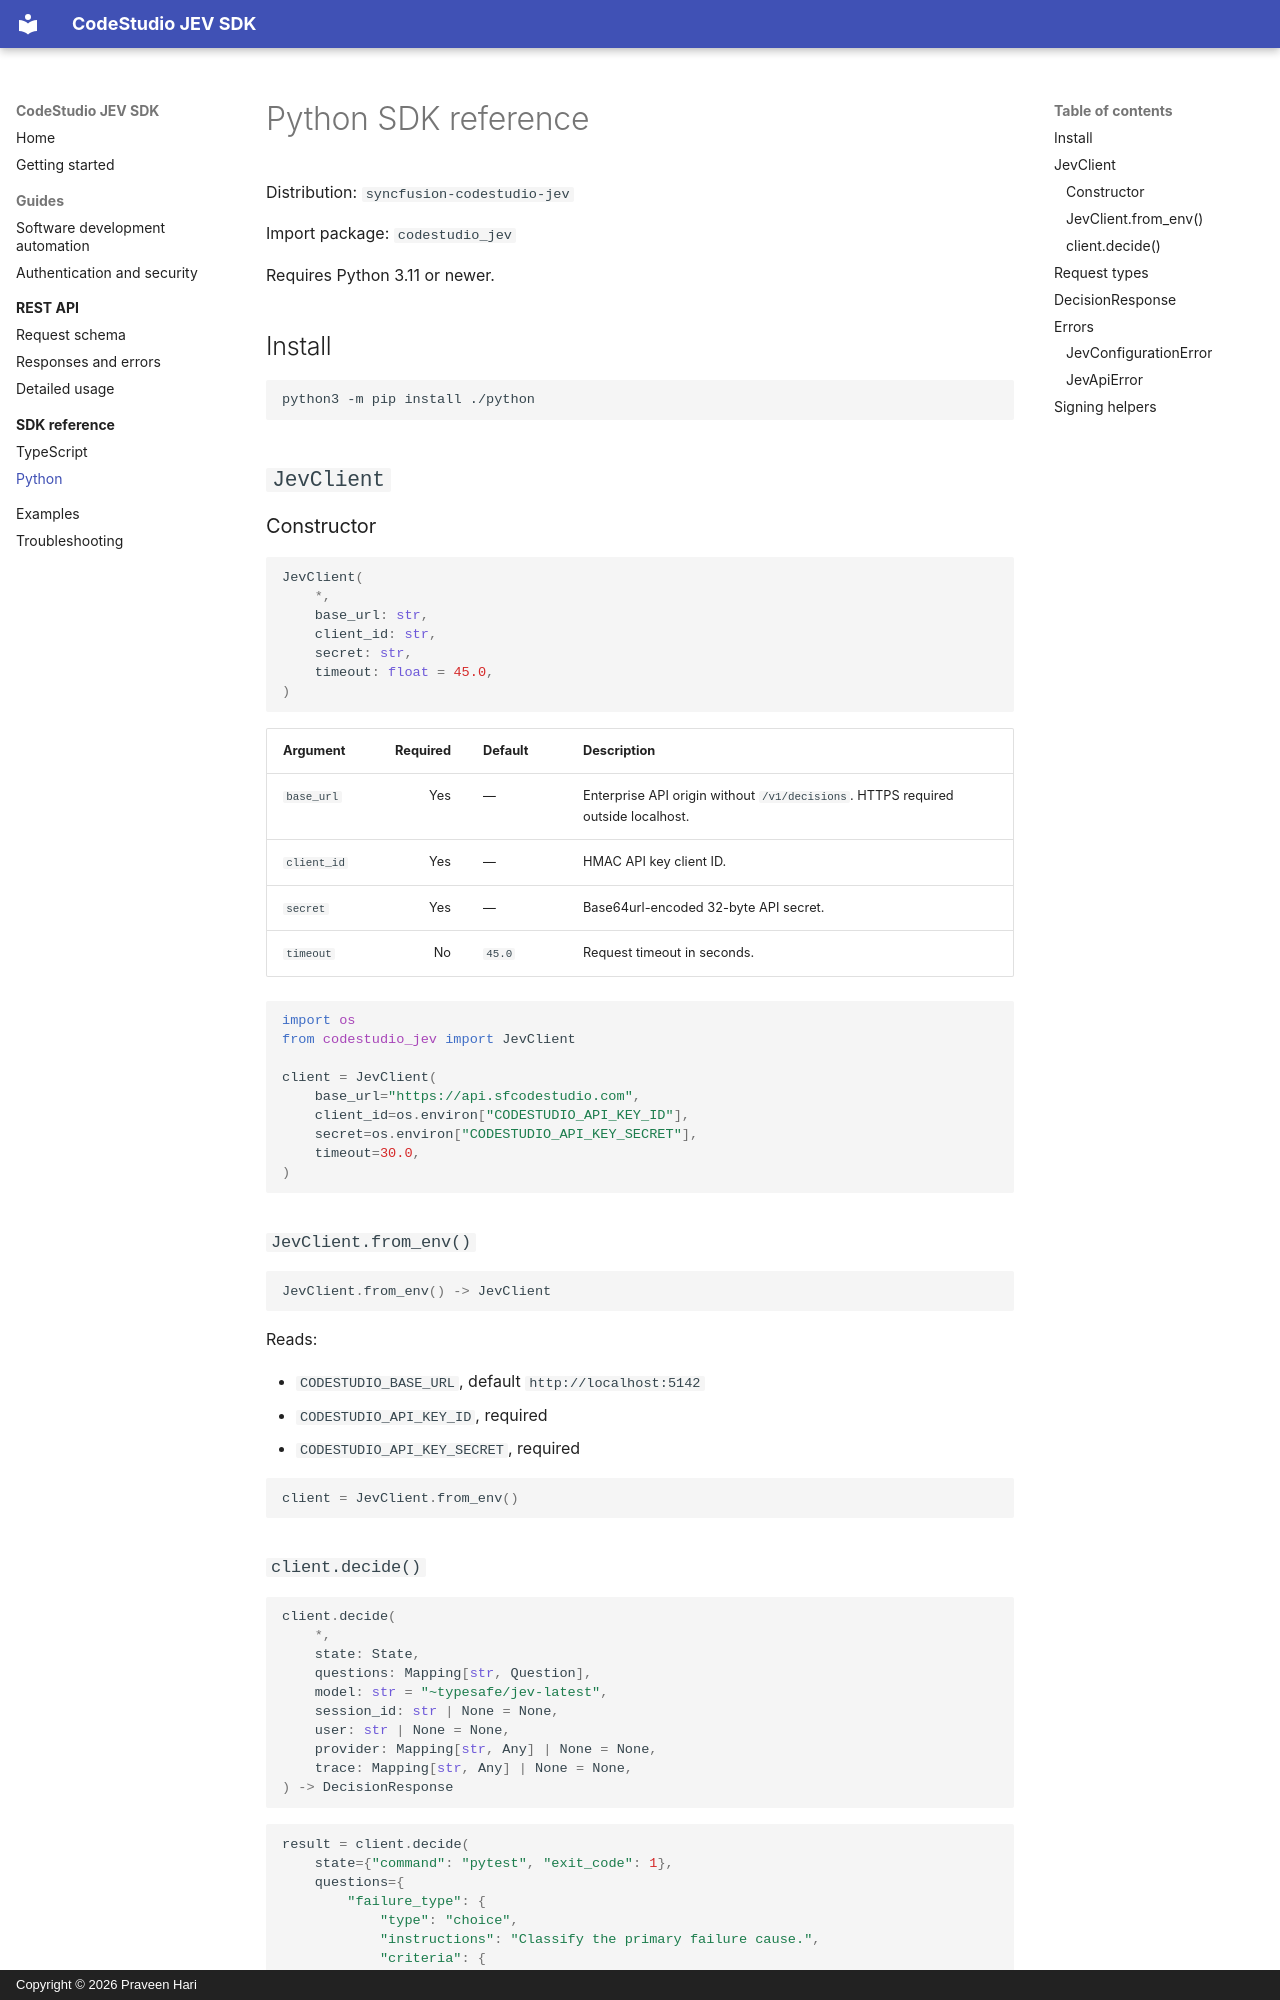

repository: praveen-hari/codestudio-jev-sdk · page: sdk/python/index.html · generator: mkdocs · copyright: Copyright © 2026 Praveen Hari

# Python SDK reference

Distribution: `syncfusion-codestudio-jev`

Import package: `codestudio_jev`

Requires Python 3.11 or newer.

## Install

```bash
python3 -m pip install ./python
```

## `JevClient`

### Constructor

```python
JevClient(
    *,
    base_url: str,
    client_id: str,
    secret: str,
    timeout: float = 45.0,
)
```

| Argument | Required | Default | Description |
|---|---:|---|---|
| `base_url` | Yes | — | Enterprise API origin without `/v1/decisions`. HTTPS required outside localhost. |
| `client_id` | Yes | — | HMAC API key client ID. |
| `secret` | Yes | — | Base64url-encoded 32-byte API secret. |
| `timeout` | No | `45.0` | Request timeout in seconds. |

```python
import os
from codestudio_jev import JevClient

client = JevClient(
    base_url="https://api.sfcodestudio.com",
    client_id=os.environ["CODESTUDIO_API_KEY_ID"],
    secret=os.environ["CODESTUDIO_API_KEY_SECRET"],
    timeout=30.0,
)
```

### `JevClient.from_env()`

```python
JevClient.from_env() -> JevClient
```

Reads:

- `CODESTUDIO_BASE_URL`, default `http://localhost:5142`
- `CODESTUDIO_API_KEY_ID`, required
- `CODESTUDIO_API_KEY_SECRET`, required

```python
client = JevClient.from_env()
```
